Run: headless pygame with SDL's dummy video driver; simulated clock (each Clock.tick advances the game by its frame time, no real sleeping); random seed 0; keys injected as events and as key.get_pressed() state; no mouse input.
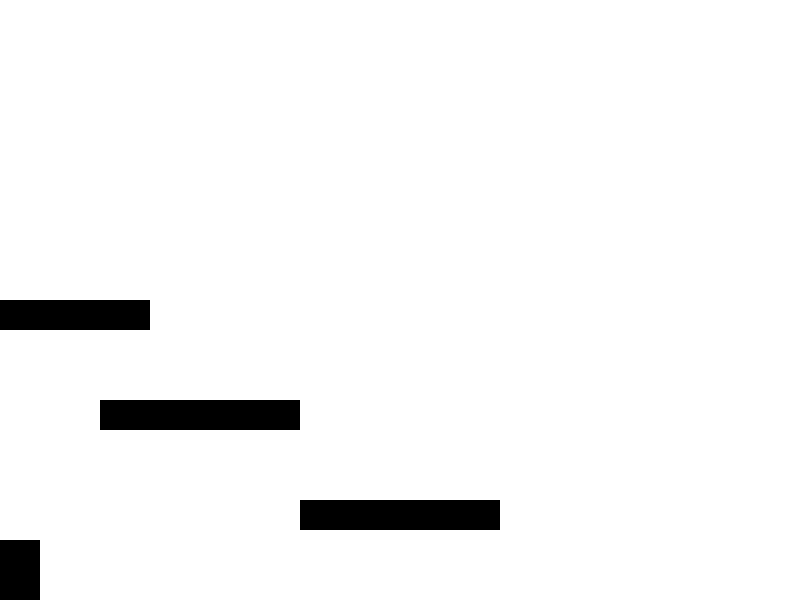
Frame 1 of 4 · flips 1–60 · no input
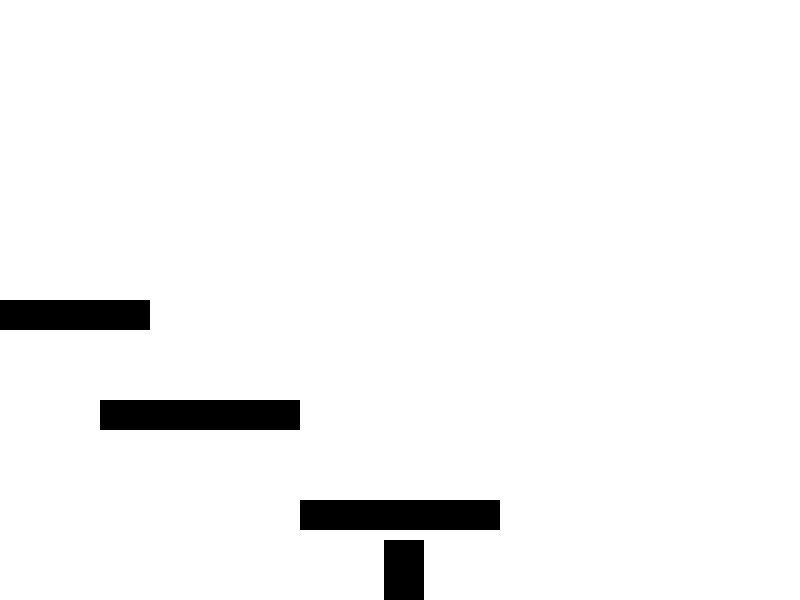
Frame 2 of 4 · flips 61–180 · tapped SPACE, RETURN · held RIGHT (→), D
Frame 3 of 4 · flips 181–300 · held DOWN (↓), S · screen unchanged from frame 2, image omitted
Frame 4 of 4 · flips 301–420 · held LEFT (←), A, UP (↑), W · screen same as frame 1, image omitted

The pygame program that drew these frames:

import pygame


def main():
    pygame.init()

    width, height = (800, 600)
    screen = pygame.display.set_mode((width, height))
    done = False
    clock = pygame.time.Clock()

    mario_size = (40, 60)
    mario_pos = pygame.Vector2(0, height - mario_size[1])
    mario_victor = pygame.Vector2(0, 0)
    speed = 200
    jump = 500
    gravity = 1000
    matio_hb = pygame.Rect(mario_pos.x, mario_pos.y, mario_size[0], mario_size[1])

    platforms = [pygame.Rect(300, height - 100, 200, 30), pygame.Rect(100, height - 200, 200, 30), pygame.Rect(0, height - 300, 150, 30)]

    while not done:
        dt = clock.tick(60) / 1000

        for event in pygame.event.get():
            if event.type == pygame.QUIT:
                done = True

            if event.type == pygame.KEYDOWN:
                if event.key == pygame.K_SPACE:
                    mario_victor.y = -jump

        keys = pygame.key.get_pressed()

        mario_victor.x = 0

        if keys[pygame.K_d]:
            mario_victor.x = speed

        if keys[pygame.K_a]:
            mario_victor.x = -speed

        mario_victor.y += gravity * dt

        mario_pos.x += mario_victor.x * dt
        matio_hb.x = mario_pos.x

        mario_pos.y += mario_victor.y * dt
        matio_hb.y = mario_pos.y

        if matio_hb.y + mario_size[1] >= height:
            matio_hb.y = height - mario_size[1]
            mario_pos.y = matio_hb.y
            mario_victor.y = 0

        screen.fill((255, 255, 255))

        for platform in platforms:
            pygame.draw.rect(screen, (0, 0, 0), platform)

        pygame.draw.rect(screen, (0, 0, 0), matio_hb)

        pygame.display.flip()


if __name__ == "__main__":
    main()
